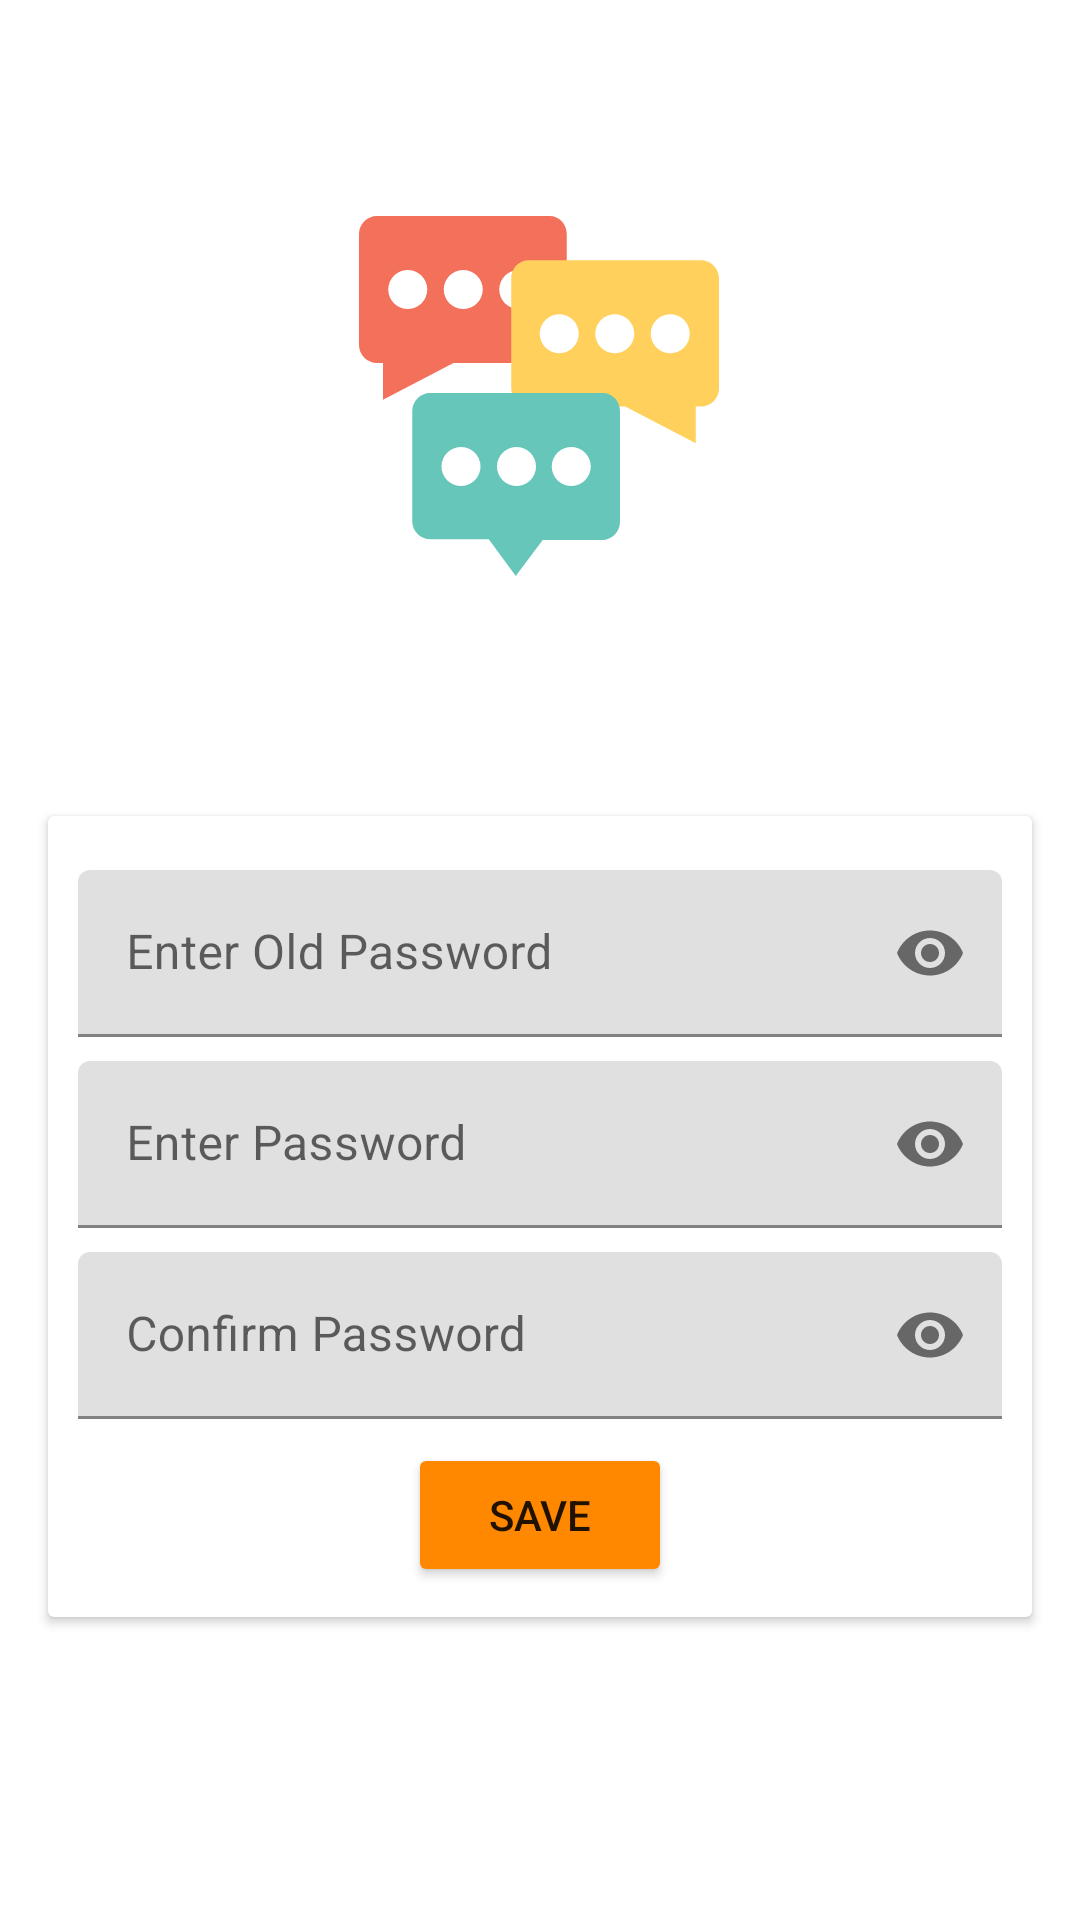

The Android layout XML behind this screen, and the referenced resources:
<!-- AndroidManifest.xml: application theme Theme.ChatApp -->
<!-- res/layout/activity_change_password.xml -->
<?xml version="1.0" encoding="utf-8"?>
<androidx.constraintlayout.widget.ConstraintLayout xmlns:android="http://schemas.android.com/apk/res/android"
    xmlns:app="http://schemas.android.com/apk/res-auto"
    xmlns:tools="http://schemas.android.com/tools"
    android:layout_width="match_parent"
    android:layout_height="match_parent"
    tools:context=".password.changePasswordActivity">


    <ImageView
        android:id="@+id/Profile"
        android:layout_width="120dp"
        android:layout_height="120dp"
        android:layout_marginTop="72dp"
        app:layout_constraintEnd_toEndOf="parent"
        app:layout_constraintHorizontal_bias="0.498"
        app:layout_constraintStart_toStartOf="parent"
        app:layout_constraintTop_toTopOf="parent"
        android:src="@drawable/ic_chat" />

    <androidx.cardview.widget.CardView
        android:layout_width="match_parent"
        android:layout_height="wrap_content"
        android:layout_marginStart="16dp"
        android:layout_marginLeft="16dp"
        android:layout_marginTop="80dp"
        android:layout_marginEnd="16dp"
        android:layout_marginRight="16dp"
        app:layout_constraintEnd_toEndOf="parent"
        app:layout_constraintStart_toStartOf="parent"
        app:layout_constraintTop_toBottomOf="@+id/Profile">

        <LinearLayout
            android:layout_width="match_parent"
            android:layout_height="match_parent"
            android:gravity="center_horizontal"
            android:orientation="vertical"
            android:padding="10dp">

            <com.google.android.material.textfield.TextInputLayout
                android:layout_width="match_parent"
                android:layout_height="match_parent"
                app:passwordToggleEnabled="true">

            <com.google.android.material.textfield.TextInputEditText
                android:id="@+id/etOldPassword"
                android:layout_width="match_parent"
                android:layout_height="match_parent"
                android:layout_marginTop="8dp"
                android:inputType="textPassword"
                android:hint="@string/etOldPassword" />
            </com.google.android.material.textfield.TextInputLayout>

            <com.google.android.material.textfield.TextInputLayout
                android:layout_width="match_parent"
                android:layout_height="match_parent"
                app:passwordToggleEnabled="true">

                <com.google.android.material.textfield.TextInputEditText
                    android:id="@+id/etPassword"
                    android:layout_width="match_parent"
                    android:layout_height="match_parent"
                    android:layout_marginTop="8dp"
                    android:inputType="textPassword"
                    android:hint="@string/etPassword" />

            </com.google.android.material.textfield.TextInputLayout>

            <com.google.android.material.textfield.TextInputLayout
                android:layout_width="match_parent"
                android:layout_height="match_parent"
                app:passwordToggleEnabled="true">

                <com.google.android.material.textfield.TextInputEditText
                    android:id="@+id/etConfPassword"
                    android:layout_width="match_parent"
                    android:layout_height="match_parent"
                    android:layout_marginTop="8dp"
                    android:inputType="textPassword"
                    android:hint="@string/etConfPassword" />

            </com.google.android.material.textfield.TextInputLayout>

            <Button
                android:id="@+id/Reset"
                android:layout_width="wrap_content"
                android:layout_height="wrap_content"
                android:layout_marginTop="8dp"
                android:onClick="btnChangePass"
                android:text="@string/Save"
                app:backgroundTint="@android:color/holo_orange_dark" />

        </LinearLayout>

    </androidx.cardview.widget.CardView>

</androidx.constraintlayout.widget.ConstraintLayout>
<!-- resources referenced by this layout -->
<resources>
  <!-- drawable ic_chat: vector/xml drawable (drawable, 2428 chars, omitted) -->
  <string name="Save">Save</string>
  <string name="etConfPassword">Confirm Password</string>
  <string name="etOldPassword">Enter Old Password</string>
  <string name="etPassword">Enter Password</string>
  <style name="Theme.ChatApp" parent="Theme.MaterialComponents.DayNight.DarkActionBar">
          
          <item name="colorPrimary">@color/purple_500</item>
          <item name="colorPrimaryVariant">@color/purple_700</item>
          <item name="colorOnPrimary">@color/white</item>
          
          <item name="colorSecondary">@color/teal_200</item>
          <item name="colorSecondaryVariant">@color/teal_700</item>
          <item name="colorOnSecondary">@color/black</item>
          
          <item name="android:statusBarColor" tools:targetApi="l">?attr/colorPrimaryVariant</item>
          
          <item name="actionModeBackground">@color/black</item>
      </style>
  <color name="purple_500">#FF6200EE</color>
  <color name="purple_700">#FF3700B3</color>
  <color name="white">#FFFFFFFF</color>
  <color name="teal_200">#FF03DAC5</color>
  <color name="teal_700">#FF018786</color>
  <color name="black">#FF000000</color>
</resources>
